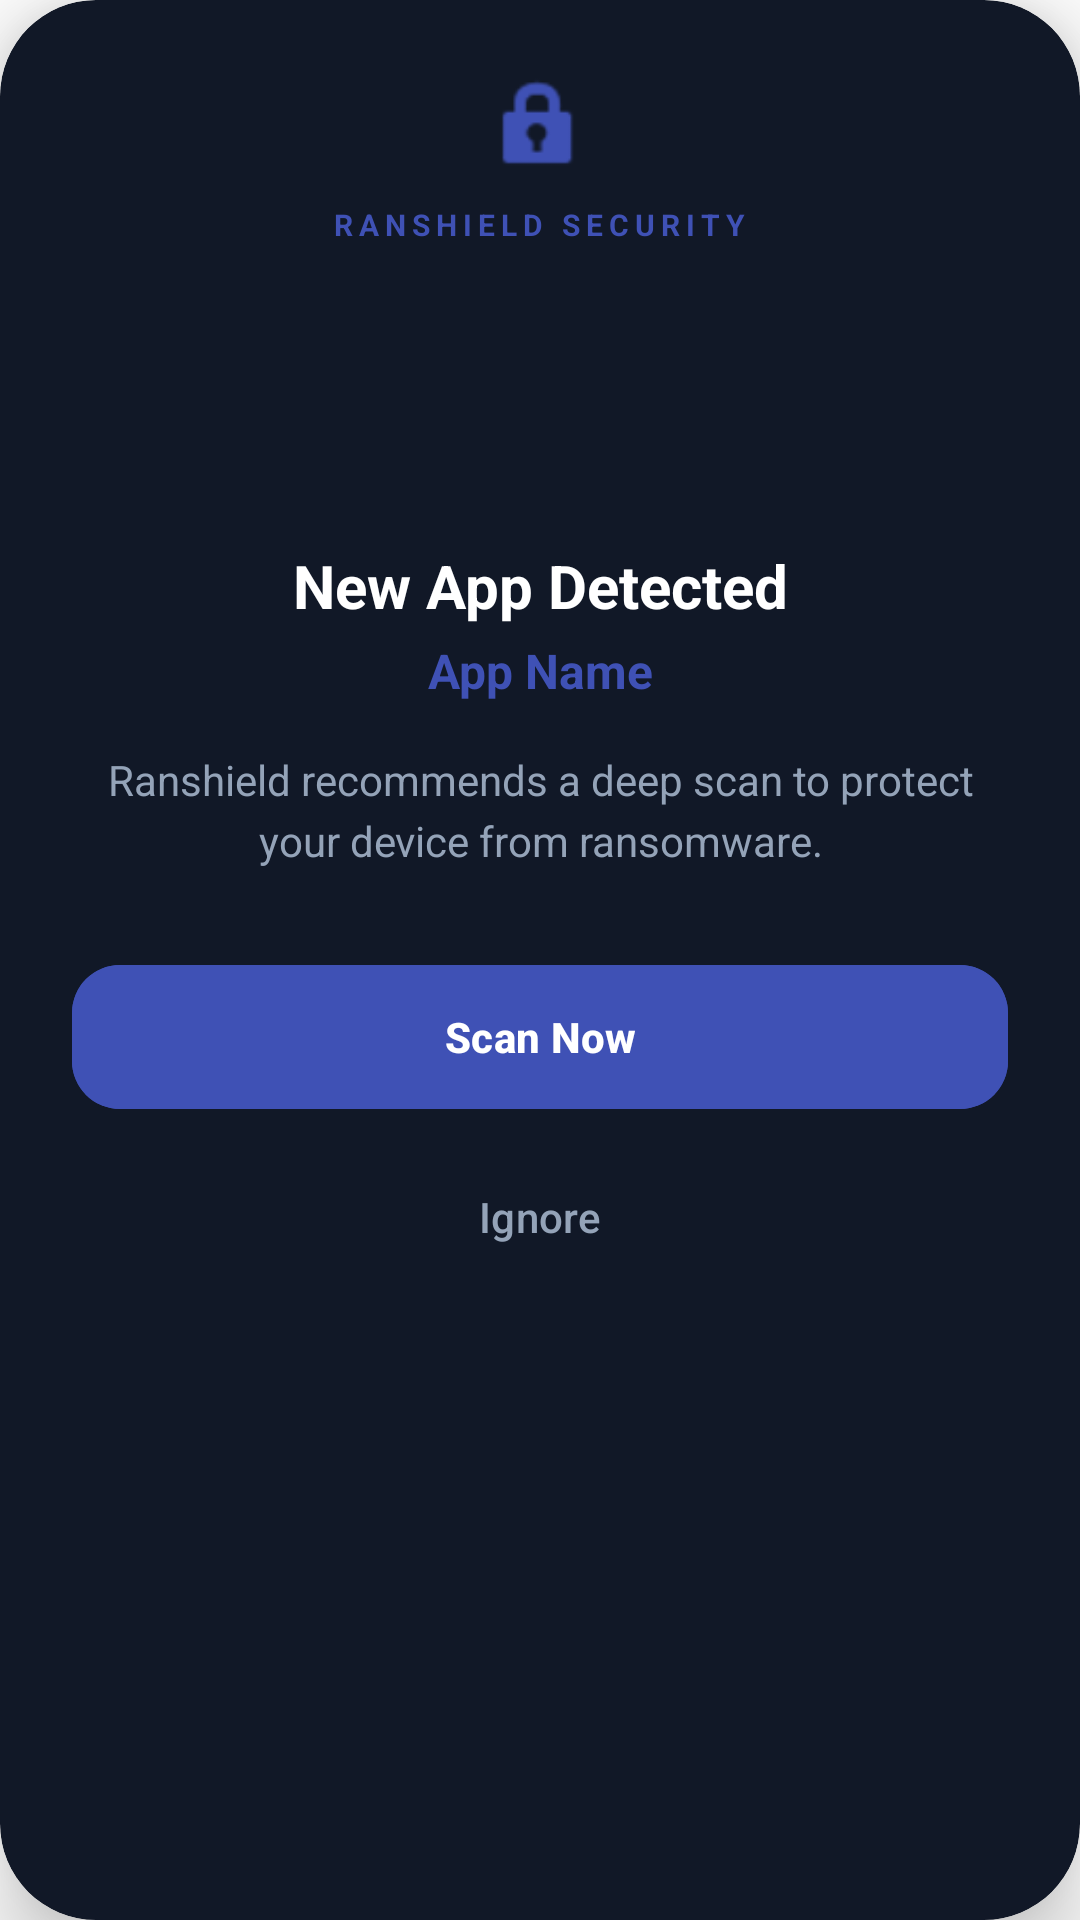

Produce the Android XML layout that renders to this screen, including the resource entries it uses.
<!-- AndroidManifest.xml: activity theme Theme.RANSHIELD.Dialog -->
<!-- res/layout/activity_scan_prompt.xml -->
<?xml version="1.0" encoding="utf-8"?>

<androidx.cardview.widget.CardView xmlns:android="http://schemas.android.com/apk/res/android"
    xmlns:app="http://schemas.android.com/apk/res-auto"
    android:layout_width="match_parent"
    android:layout_height="wrap_content"
    android:layout_margin="16dp"
    app:cardBackgroundColor="#111827"
    app:cardCornerRadius="32dp"
    app:cardElevation="16dp">

    <ScrollView
        android:layout_width="match_parent"
        android:layout_height="wrap_content"
        android:overScrollMode="never"
        android:scrollbars="none">

        <LinearLayout
            android:layout_width="match_parent"
            android:layout_height="wrap_content"
            android:orientation="vertical"
            android:padding="24dp"
            android:gravity="center_horizontal">

            
            <ImageView
                android:layout_width="36dp"
                android:layout_height="36dp"
                android:src="@android:drawable/ic_lock_idle_lock"
                app:tint="@color/accent_shield" />

            <TextView
                android:layout_width="wrap_content"
                android:layout_height="wrap_content"
                android:layout_marginTop="8dp"
                android:letterSpacing="0.2"
                android:text="RANSHIELD SECURITY"
                android:textColor="@color/accent_shield"
                android:textSize="10sp"
                android:textStyle="bold" />

            <FrameLayout
                android:layout_width="match_parent"
                android:layout_height="wrap_content"
                android:layout_marginTop="20dp">

                
                <LinearLayout
                    android:id="@+id/promptContainer"
                    android:layout_width="match_parent"
                    android:layout_height="wrap_content"
                    android:gravity="center_horizontal"
                    android:orientation="vertical"
                    android:visibility="visible">

                    <ImageView
                        android:id="@+id/ivAppIcon"
                        android:layout_width="64dp"
                        android:layout_height="64dp"
                        android:src="@android:drawable/sym_def_app_icon" />

                    <TextView
                        android:id="@+id/tvAppNameLabel"
                        android:layout_width="wrap_content"
                        android:layout_height="wrap_content"
                        android:layout_marginTop="16dp"
                        android:text="New App Detected"
                        android:textColor="@color/white"
                        android:textSize="20sp"
                        android:textStyle="bold"
                        android:gravity="center" />

                    <TextView
                        android:id="@+id/tvAppName"
                        android:layout_width="wrap_content"
                        android:layout_height="wrap_content"
                        android:layout_marginTop="4dp"
                        android:text="App Name"
                        android:textColor="@color/accent_shield"
                        android:textSize="16sp"
                        android:textStyle="bold"
                        android:gravity="center" />

                    <TextView
                        android:layout_width="match_parent"
                        android:layout_height="wrap_content"
                        android:layout_marginTop="16dp"
                        android:text="Ranshield recommends a deep scan to protect your device from ransomware."
                        android:textAlignment="center"
                        android:textColor="@color/text_secondary"
                        android:textSize="14sp"
                        android:lineSpacingExtra="4dp" />

                    
                    <LinearLayout
                        android:layout_width="match_parent"
                        android:layout_height="wrap_content"
                        android:layout_marginTop="28dp"
                        android:orientation="vertical">

                        <Button
                            android:id="@+id/btnScan"
                            android:layout_width="match_parent"
                            android:layout_height="56dp"
                            android:backgroundTint="@color/accent_shield"
                            android:text="Scan Now"
                            android:textColor="@color/white"
                            android:textStyle="bold"
                            app:cornerRadius="16dp" />

                        <Button
                            android:id="@+id/btnCancel"
                            style="@style/Widget.Material3.Button.TextButton"
                            android:layout_width="match_parent"
                            android:layout_height="wrap_content"
                            android:layout_marginTop="8dp"
                            android:text="Ignore"
                            android:textColor="@color/text_secondary" />
                    </LinearLayout>
                </LinearLayout>

                
                <LinearLayout
                    android:id="@+id/scanningContainer"
                    android:layout_width="match_parent"
                    android:layout_height="wrap_content"
                    android:gravity="center_horizontal"
                    android:orientation="vertical"
                    android:visibility="gone"
                    android:paddingVertical="20dp">

                    <FrameLayout
                        android:layout_width="140dp"
                        android:layout_height="140dp">

                        <ProgressBar
                            android:id="@+id/progressBar"
                            style="?android:attr/progressBarStyleLarge"
                            android:layout_width="match_parent"
                            android:layout_height="match_parent"
                            android:indeterminate="true"
                            android:indeterminateTint="@color/accent_shield" />

                        <ImageView
                            android:layout_width="64dp"
                            android:layout_height="64dp"
                            android:layout_gravity="center"
                            android:alpha="0.2"
                            android:src="@android:drawable/ic_lock_idle_lock"
                            app:tint="@color/accent_shield" />
                    </FrameLayout>

                    <TextView
                        android:id="@+id/tvStatus"
                        android:layout_width="wrap_content"
                        android:layout_height="wrap_content"
                        android:layout_marginTop="24dp"
                        android:letterSpacing="0.1"
                        android:text="SECURING SYSTEM..."
                        android:textColor="@color/white"
                        android:textSize="18sp"
                        android:textStyle="bold"
                        android:gravity="center" />

                    <TextView
                        android:layout_width="wrap_content"
                        android:layout_height="wrap_content"
                        android:layout_marginTop="8dp"
                        android:text="Performing deep threat analysis"
                        android:textColor="@color/text_secondary"
                        android:textSize="13sp"
                        android:gravity="center" />
                </LinearLayout>

            </FrameLayout>
        </LinearLayout>
    </ScrollView>
</androidx.cardview.widget.CardView>
<!-- resources referenced by this layout -->
<resources>
  <color name="accent_shield">#3F51B5</color>
  <color name="text_secondary">#94A3B8</color>
  <color name="white">#FFFFFFFF</color>
  <style name="Theme.RANSHIELD.Dialog" parent="Theme.Material3.DayNight.Dialog">
          <item name="android:windowBackground">@android:color/transparent</item>
          <item name="android:windowIsTranslucent">true</item>
          <item name="android:windowNoTitle">true</item>
          <item name="android:backgroundDimEnabled">true</item>
      </style>
</resources>
